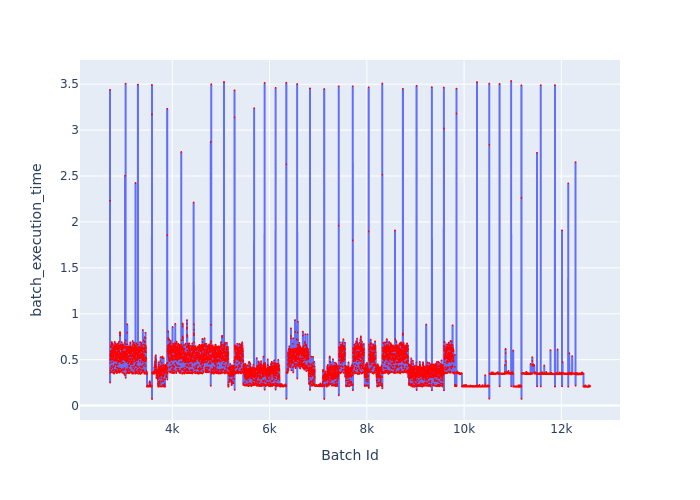

The data file committed next to this chart (first rows):
Batch Id, batch_execution_time
2720, 2.229
2721, 3.438
2722, 0.2515
2723, 0.5437
2724, 0.3837
2725, 0.3566
2726, 0.5075
2727, 0.4968
2728, 0.5354
2729, 0.4655
2730, 0.5622
2731, 0.5455
2732, 0.5903
2733, 0.5371
2734, 0.6504
2735, 0.5848
2736, 0.6375
2737, 0.5431
2738, 0.497
2739, 0.5351
2740, 0.5584
2741, 0.5942
2742, 0.557
2743, 0.4032
2744, 0.3672
2745, 0.4212
2746, 0.5029
2747, 0.5228
2748, 0.5798
2749, 0.6695
2750, 0.5713
2751, 0.5785
2752, 0.5567
2753, 0.6012
2754, 0.6758
2755, 0.636
2756, 0.5944
2757, 0.6921
2758, 0.5201
2759, 0.5253
2760, 0.5277
2761, 0.5759
2762, 0.4322
2763, 0.3622
2764, 0.3623
2765, 0.5404
2766, 0.5172
2767, 0.5618
2768, 0.4784
2769, 0.6293
2770, 0.5367
2771, 0.6568
2772, 0.5613
2773, 0.609
2774, 0.6709
2775, 0.6083
2776, 0.5271
2777, 0.5602
2778, 0.506
2779, 0.5401
... 9,810 more rows
